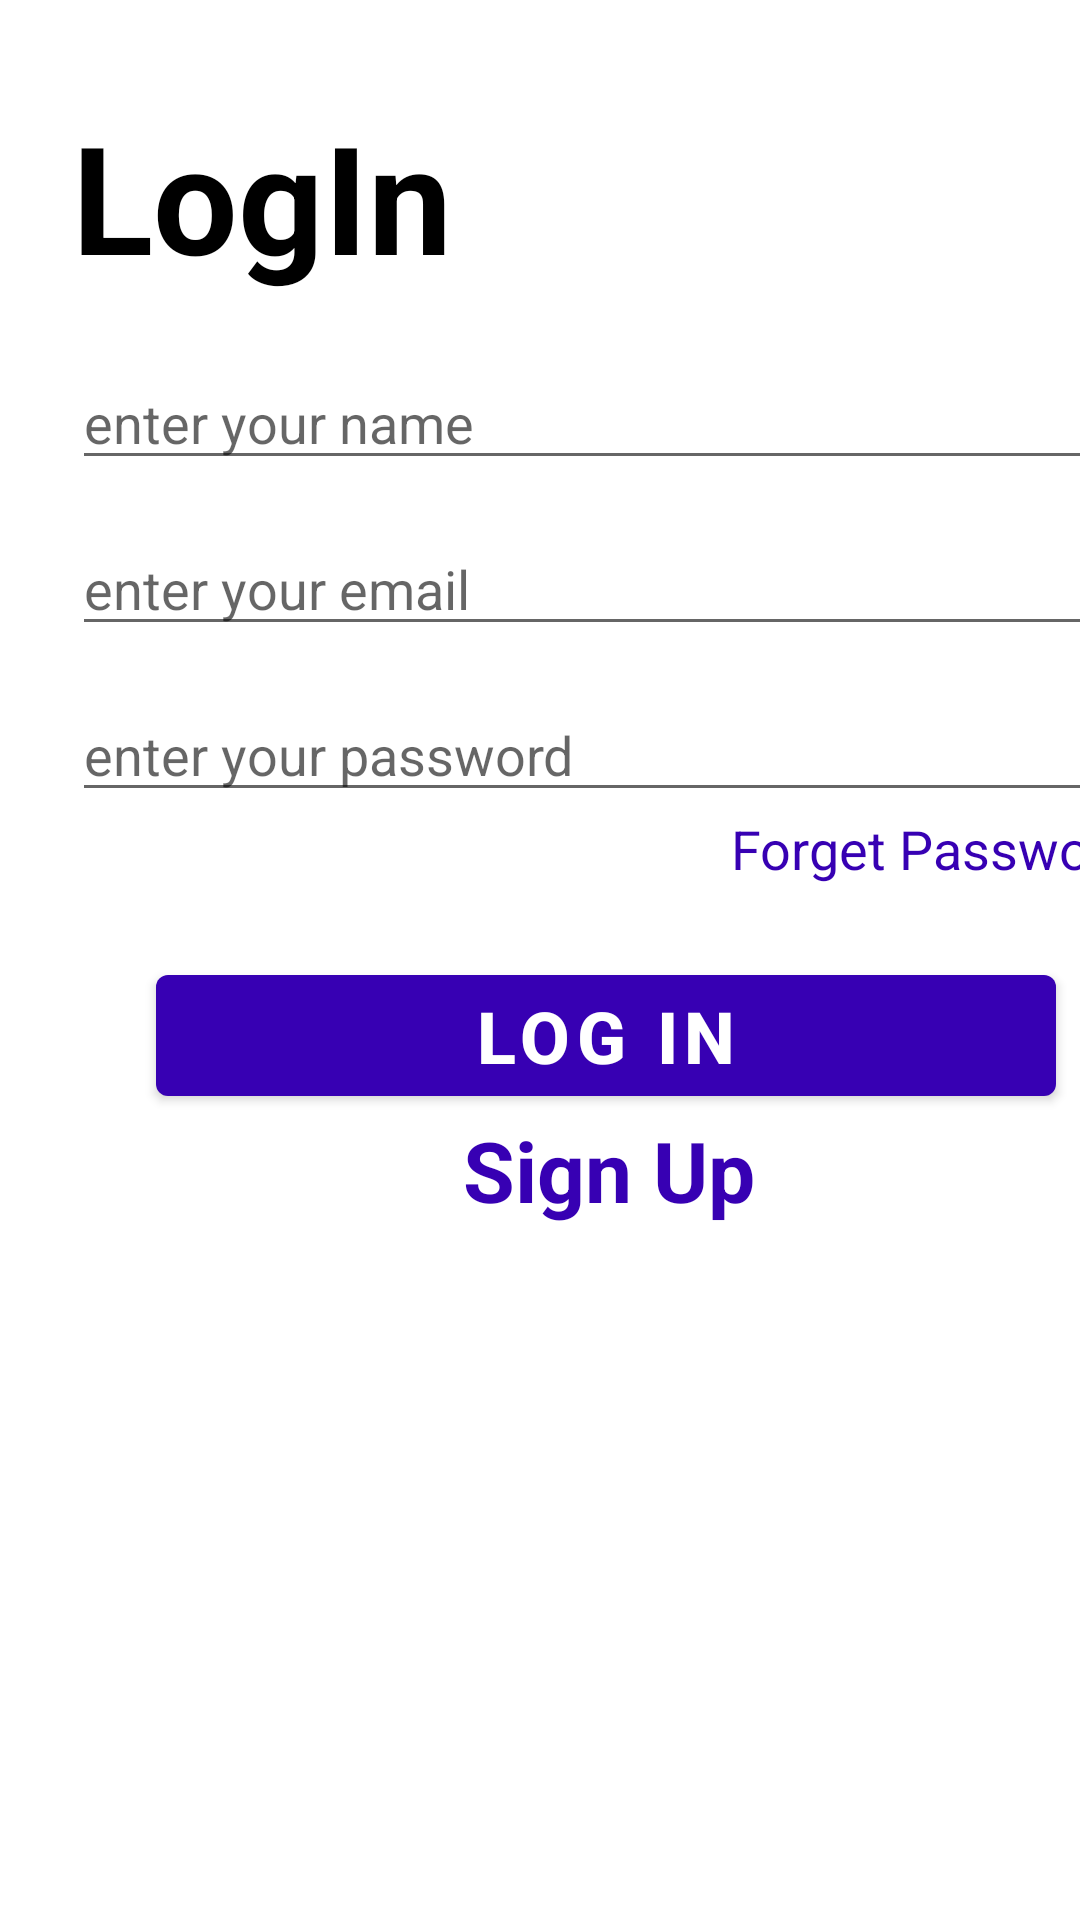

This screen was rendered from an Android layout file. Write that file and the resources it references.
<!-- AndroidManifest.xml: application theme AppTheme -->
<!-- res/layout/activity_main.xml -->
<?xml version="1.0" encoding="utf-8"?>
<ScrollView xmlns:android="http://schemas.android.com/apk/res/android"
    xmlns:app="http://schemas.android.com/apk/res-auto"
    xmlns:tools="http://schemas.android.com/tools"
    android:layout_height="wrap_content"
    android:layout_width="match_parent"
    >
<androidx.constraintlayout.widget.ConstraintLayout

    android:layout_width="match_parent"
    android:layout_height="match_parent"
    tools:context=".ui.login.MainActivity">


    <TextView
        android:id="@+id/textView"
        android:layout_width="wrap_content"
        android:layout_height="wrap_content"
        android:layout_marginStart="24dp"
        android:layout_marginLeft="24dp"
        android:layout_marginTop="32dp"
        android:text="LogIn"
        android:textColor="#000000"
        android:textSize="50sp"
        android:textStyle="bold"
        app:layout_constraintStart_toStartOf="parent"
        app:layout_constraintTop_toTopOf="parent" />

    <EditText
        android:id="@+id/etName"
        android:layout_width="364dp"
        android:layout_height="wrap_content"
        android:layout_marginStart="24dp"
        android:layout_marginLeft="24dp"
        android:layout_marginTop="20dp"
        android:ems="10"
        android:hint="enter your name"
        android:inputType="textPersonName"
        app:layout_constraintStart_toStartOf="parent"
        app:layout_constraintTop_toBottomOf="@+id/textView" />

    <EditText
        android:id="@+id/etEmail"
        android:layout_width="364dp"
        android:layout_height="wrap_content"
        android:layout_marginStart="24dp"
        android:layout_marginLeft="24dp"
        android:layout_marginTop="14dp"
        android:ems="10"
        android:hint="enter your email"
        android:inputType="textPersonName|textEmailAddress"
        app:layout_constraintStart_toStartOf="parent"
        app:layout_constraintTop_toBottomOf="@+id/etName" />

    <EditText
        android:id="@+id/etPassword"
        android:layout_width="364dp"
        android:layout_height="wrap_content"
        android:layout_marginStart="24dp"
        android:layout_marginLeft="24dp"
        android:layout_marginTop="14dp"
        android:ems="10"
        android:hint="enter your password"
        android:inputType="textPassword"
        app:layout_constraintStart_toStartOf="parent"
        app:layout_constraintTop_toBottomOf="@+id/etEmail" />

    <TextView
        android:id="@+id/tvForgetPassword"
        android:layout_width="wrap_content"
        android:layout_height="wrap_content"
        android:onClick="forgetPasswordClicked"
        android:text="Forget Password?"
        android:textColor="@color/colorPrimaryDark"
        android:textSize="18sp"
        app:layout_constraintEnd_toEndOf="@+id/etPassword"
        app:layout_constraintTop_toBottomOf="@+id/etPassword" />

    <Button
        android:id="@+id/btnLogIn"
        android:layout_width="300dp"
        android:layout_height="wrap_content"
        android:layout_marginStart="52dp"
        android:layout_marginLeft="52dp"
        android:layout_marginTop="24dp"
        android:onClick="logInClicked"
        android:text="LOG IN"
        android:textSize="24sp"
        android:textStyle="bold"
        app:layout_constraintStart_toStartOf="parent"
        app:layout_constraintTop_toBottomOf="@+id/tvForgetPassword" />

    <TextView
        android:id="@+id/tvSignUp"
        android:layout_width="wrap_content"
        android:layout_height="wrap_content"
        android:layout_marginStart="2dp"
        android:layout_marginLeft="2dp"
        android:onClick="signUpClicked"
        android:text="Sign Up"
        android:textColor="@color/colorPrimaryDark"
        android:textSize="28sp"
        android:textStyle="bold"
        app:layout_constraintBottom_toBottomOf="parent"
        app:layout_constraintEnd_toEndOf="@+id/btnLogIn"

        app:layout_constraintStart_toStartOf="@+id/btnLogIn"
        app:layout_constraintTop_toBottomOf="@+id/btnLogIn"
        app:layout_constraintVertical_bias="0.01999998" />


</androidx.constraintlayout.widget.ConstraintLayout>
</ScrollView>
<!-- resources referenced by this layout -->
<resources>
  <color name="colorPrimaryDark">#3700B3</color>
  <style name="AppTheme" parent="Theme.MaterialComponents.Light.DarkActionBar">
          
          <item name="colorPrimary">@color/colorPrimary</item>
          <item name="colorPrimaryDark">@color/colorPrimaryDark</item>
          <item name="colorAccent">@color/colorAccent</item>
      </style>
  <color name="colorPrimary">#3700B3</color>
  <color name="colorAccent">#b2ebf2</color>
</resources>
